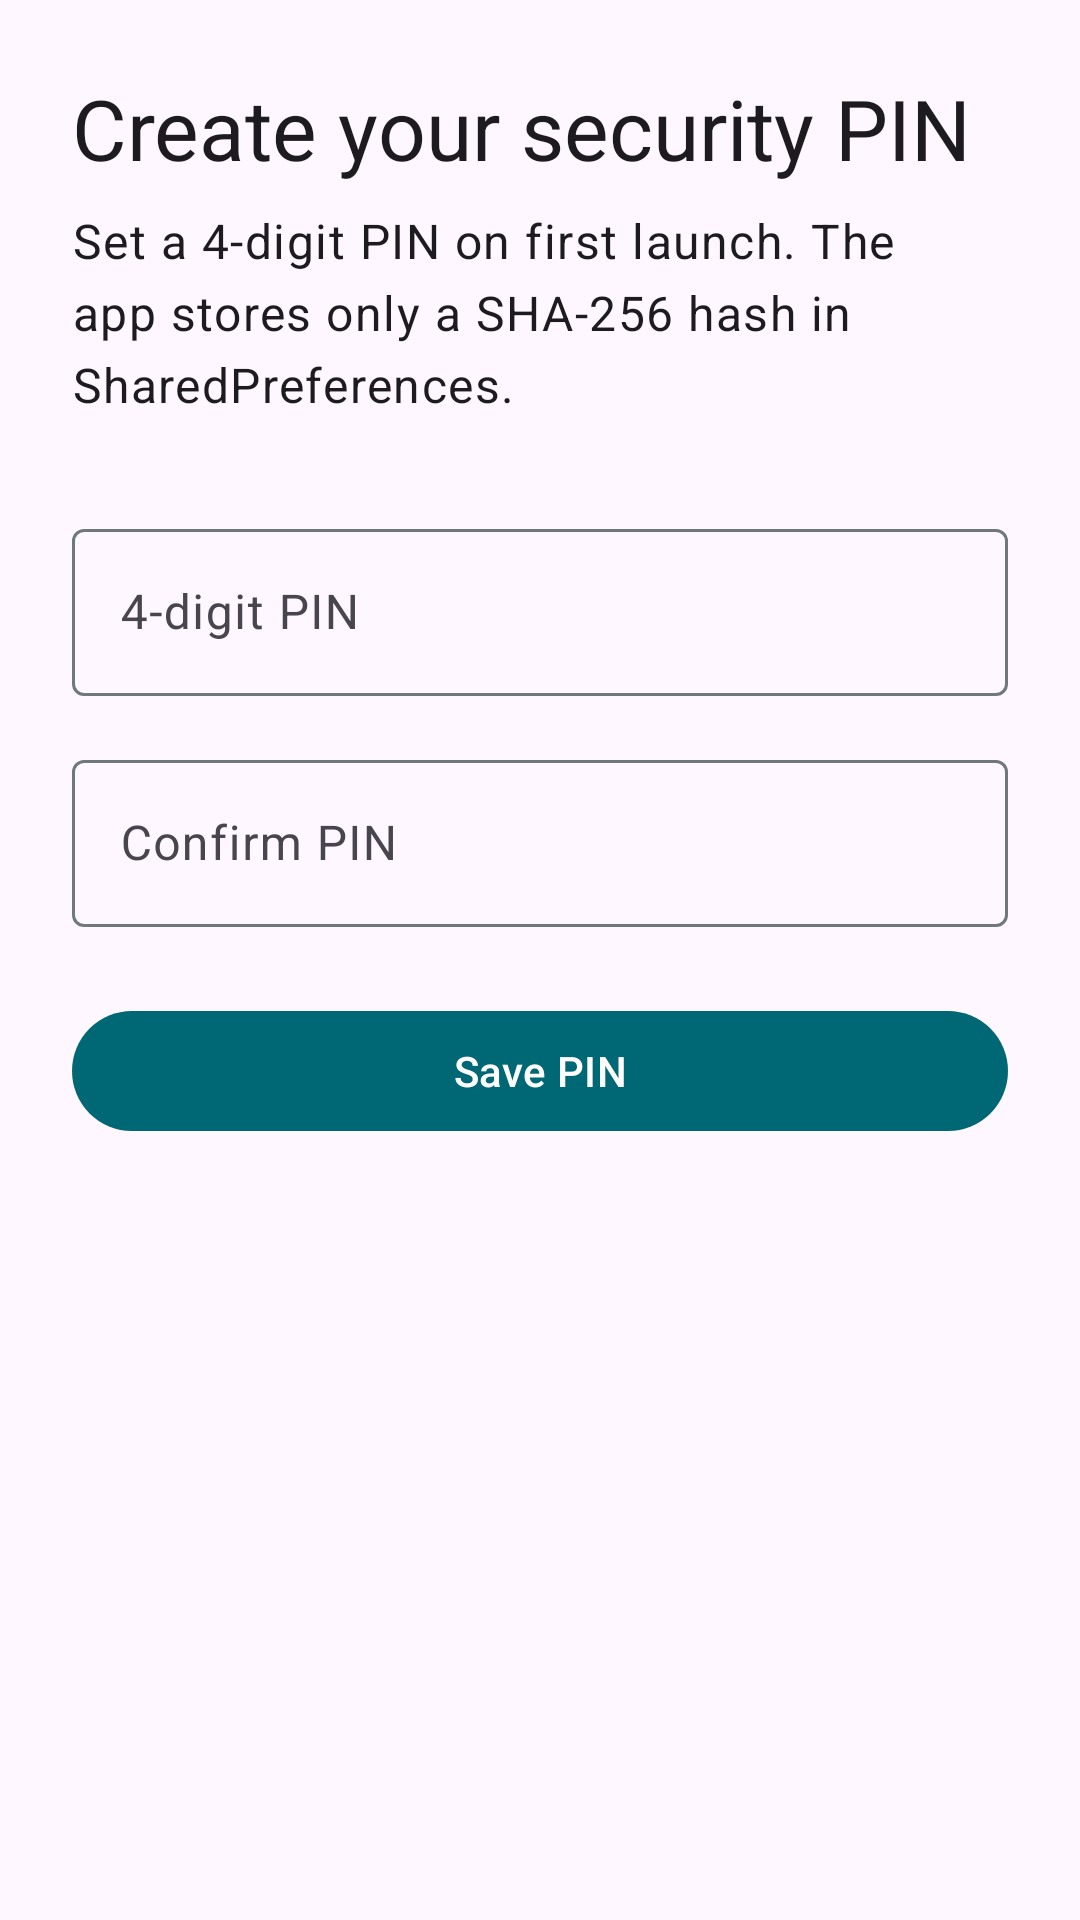

Reconstruct the res/layout file that produces this screen, plus the resources it refers to.
<!-- AndroidManifest.xml: activity theme Theme.AppLockerLite -->
<!-- res/layout/activity_pin_setup.xml -->
<?xml version="1.0" encoding="utf-8"?>
<androidx.constraintlayout.widget.ConstraintLayout xmlns:android="http://schemas.android.com/apk/res/android"
    xmlns:app="http://schemas.android.com/apk/res-auto"
    android:layout_width="match_parent"
    android:layout_height="match_parent"
    android:padding="24dp">

    <TextView
        android:id="@+id/titleTextView"
        android:layout_width="0dp"
        android:layout_height="wrap_content"
        android:text="@string/setup_pin_title"
        android:textAppearance="@style/TextAppearance.Material3.HeadlineMedium"
        app:layout_constraintEnd_toEndOf="parent"
        app:layout_constraintStart_toStartOf="parent"
        app:layout_constraintTop_toTopOf="parent" />

    <TextView
        android:id="@+id/subtitleTextView"
        android:layout_width="0dp"
        android:layout_height="wrap_content"
        android:layout_marginTop="8dp"
        android:text="@string/setup_pin_subtitle"
        android:textAppearance="@style/TextAppearance.Material3.BodyLarge"
        app:layout_constraintEnd_toEndOf="parent"
        app:layout_constraintStart_toStartOf="parent"
        app:layout_constraintTop_toBottomOf="@id/titleTextView" />

    <com.google.android.material.textfield.TextInputLayout
        android:id="@+id/pinInputLayout"
        android:layout_width="0dp"
        android:layout_height="wrap_content"
        android:layout_marginTop="32dp"
        android:hint="@string/pin_label"
        app:layout_constraintEnd_toEndOf="parent"
        app:layout_constraintStart_toStartOf="parent"
        app:layout_constraintTop_toBottomOf="@id/subtitleTextView">

        <com.google.android.material.textfield.TextInputEditText
            android:id="@+id/pinEditText"
            android:layout_width="match_parent"
            android:layout_height="wrap_content"
            android:inputType="numberPassword"
            android:maxLength="4" />
    </com.google.android.material.textfield.TextInputLayout>

    <com.google.android.material.textfield.TextInputLayout
        android:id="@+id/confirmPinInputLayout"
        android:layout_width="0dp"
        android:layout_height="wrap_content"
        android:layout_marginTop="16dp"
        android:hint="@string/confirm_pin_label"
        app:layout_constraintEnd_toEndOf="parent"
        app:layout_constraintStart_toStartOf="parent"
        app:layout_constraintTop_toBottomOf="@id/pinInputLayout">

        <com.google.android.material.textfield.TextInputEditText
            android:id="@+id/confirmPinEditText"
            android:layout_width="match_parent"
            android:layout_height="wrap_content"
            android:inputType="numberPassword"
            android:maxLength="4" />
    </com.google.android.material.textfield.TextInputLayout>

    <com.google.android.material.button.MaterialButton
        android:id="@+id/savePinButton"
        android:layout_width="0dp"
        android:layout_height="wrap_content"
        android:layout_marginTop="24dp"
        android:text="@string/save_pin"
        app:layout_constraintEnd_toEndOf="parent"
        app:layout_constraintStart_toStartOf="parent"
        app:layout_constraintTop_toBottomOf="@id/confirmPinInputLayout" />

</androidx.constraintlayout.widget.ConstraintLayout>
<!-- resources referenced by this layout -->
<resources>
  <string name="confirm_pin_label">Confirm PIN</string>
  <string name="pin_label">4-digit PIN</string>
  <string name="save_pin">Save PIN</string>
  <string name="setup_pin_subtitle">Set a 4-digit PIN on first launch. The app stores only a SHA-256 hash in SharedPreferences.</string>
  <string name="setup_pin_title">Create your security PIN</string>
  <style name="Theme.AppLockerLite" parent="Theme.Material3.DayNight.NoActionBar">
          <item name="colorPrimary">@color/md_theme_light_primary</item>
          <item name="colorOnPrimary">@color/md_theme_light_onPrimary</item>
          <item name="colorPrimaryContainer">@color/md_theme_light_primaryContainer</item>
          <item name="colorOnPrimaryContainer">@color/md_theme_light_onPrimaryContainer</item>
          <item name="colorSurface">@color/md_theme_light_surface</item>
          <item name="colorOnSurface">@color/md_theme_light_onSurface</item>
          <item name="colorOutline">@color/md_theme_light_outline</item>
          <item name="android:statusBarColor">@android:color/transparent</item>
          <item name="android:navigationBarColor">@android:color/transparent</item>
      </style>
  <color name="md_theme_light_primary">#006874</color>
  <color name="md_theme_light_onPrimary">#FFFFFF</color>
  <color name="md_theme_light_primaryContainer">#97F0FF</color>
  <color name="md_theme_light_onPrimaryContainer">#001F24</color>
  <color name="md_theme_light_surface">#F5FAFB</color>
  <color name="md_theme_light_onSurface">#161D1E</color>
  <color name="md_theme_light_outline">#6F797B</color>
</resources>
